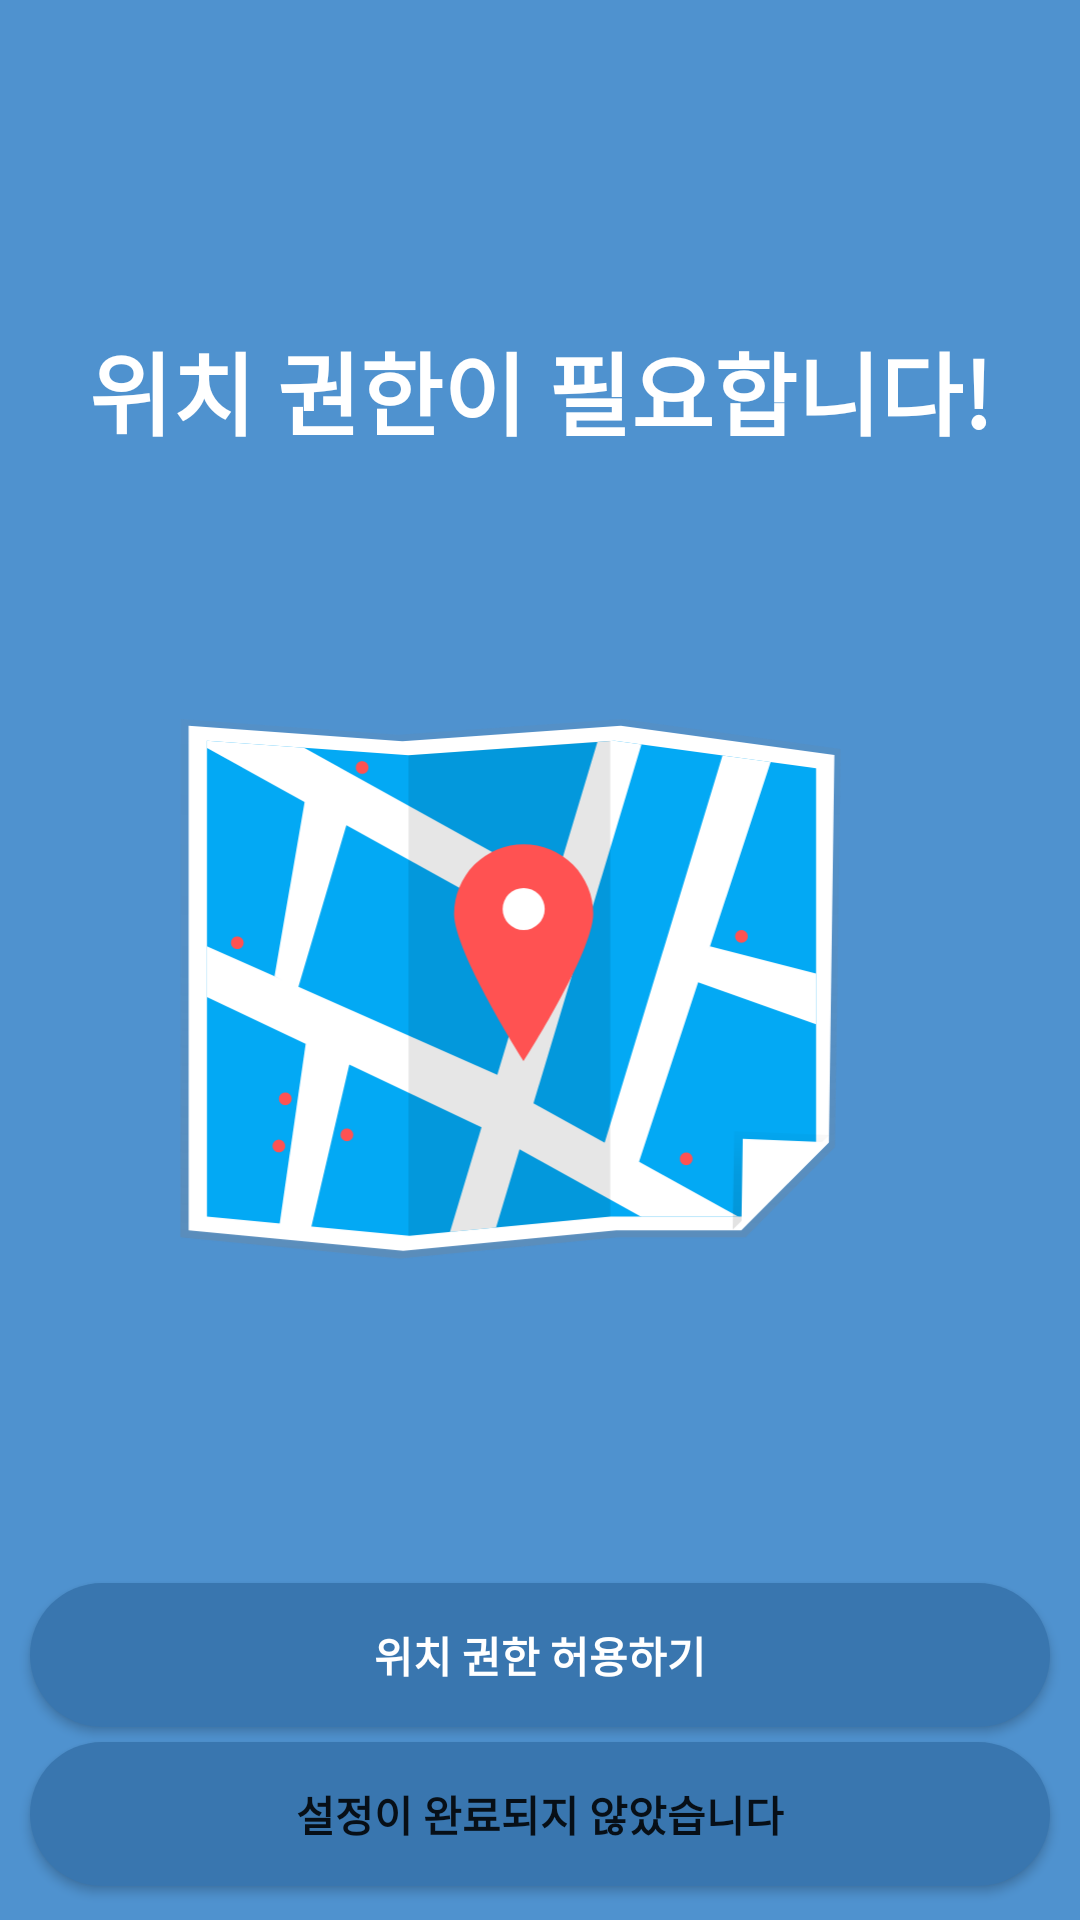

Here is an Android app screen rendered from its layout file. Give the layout XML and the strings, colors and styles it references.
<!-- AndroidManifest.xml: application theme AppTheme -->
<!-- res/layout/activity_welcome.xml -->
<?xml version="1.0" encoding="utf-8"?>
<androidx.constraintlayout.widget.ConstraintLayout xmlns:android="http://schemas.android.com/apk/res/android"
    xmlns:app="http://schemas.android.com/apk/res-auto"
    android:id="@+id/welcome_layout"
    android:layout_width="match_parent"
    android:layout_height="match_parent"
    android:background="@color/colorPrimary"
    android:gravity="center"
    android:orientation="vertical">

    <Button
        android:id="@+id/welcome_btn_locationPermission"
        android:layout_width="match_parent"
        android:layout_height="wrap_content"
        android:layout_marginStart="10dp"
        android:layout_marginEnd="10dp"
        android:layout_marginTop="60dp"
        android:background="@drawable/btn_bg"
        android:text="위치 권한 허용하기"
        android:textColor="#FFFFFF"
        android:textStyle="bold"
        app:layout_constraintEnd_toEndOf="parent"
        app:layout_constraintHorizontal_bias="0.498"
        app:layout_constraintStart_toStartOf="parent"
        app:layout_constraintTop_toBottomOf="@+id/welcome_img" />

    <Button
        android:id="@+id/welcome_btn_done"
        android:layout_width="match_parent"
        android:layout_height="wrap_content"
        android:layout_marginStart="10dp"
        android:layout_marginEnd="10dp"
        android:background="@drawable/btn_bg"
        android:text="설정이 완료되지 않았습니다"
        android:textStyle="bold"
        app:layout_constraintBottom_toBottomOf="parent"
        app:layout_constraintEnd_toEndOf="parent"
        app:layout_constraintStart_toStartOf="parent"
        app:layout_constraintTop_toBottomOf="@+id/welcome_btn_locationPermission"
        app:layout_constraintVertical_bias="0.3" />

    <TextView
        android:id="@+id/textView"
        android:layout_width="wrap_content"
        android:layout_height="wrap_content"
        android:layout_marginTop="108dp"
        android:text="위치 권한이 필요합니다!"
        android:textColor="#FFFFFF"
        android:textSize="30sp"
        android:textStyle="bold"
        app:layout_constraintEnd_toEndOf="parent"
        app:layout_constraintStart_toStartOf="parent"
        app:layout_constraintTop_toTopOf="parent" />

    <ImageView
        android:id="@+id/welcome_img"
        android:layout_width="334dp"
        android:layout_height="256dp"
        android:layout_marginTop="60dp"
        app:layout_constraintEnd_toEndOf="parent"
        app:layout_constraintHorizontal_bias="0.493"
        app:layout_constraintStart_toStartOf="parent"
        app:layout_constraintTop_toBottomOf="@+id/textView"
        app:srcCompat="@drawable/img_activity_welcome" />

</androidx.constraintlayout.widget.ConstraintLayout>
<!-- resources referenced by this layout -->
<resources>
  <color name="colorPrimary">#4F92CF</color>
  <!-- drawable btn_bg (drawable) -->
  <?xml version="1.0" encoding="utf-8"?>
  <shape xmlns:android="http://schemas.android.com/apk/res/android"
      android:shape="rectangle">
  
      <corners
          android:radius="30dp"/>
  
      <solid
          android:color="@color/colorPrimaryDark"/>
  
  </shape>
  <!-- drawable img_activity_welcome: vector/xml drawable (drawable, 4417 chars, omitted) -->
  <style name="AppTheme" parent="Theme.AppCompat.Light.NoActionBar">
          
          <item name="colorPrimary">@color/colorPrimary</item>
          <item name="colorPrimaryDark">@color/colorPrimaryDark</item>
          <item name="colorAccent">@color/colorAccent</item>
      </style>
  <color name="colorPrimaryDark">#3976AF</color>
  <color name="colorAccent">#4F92CF</color>
</resources>
